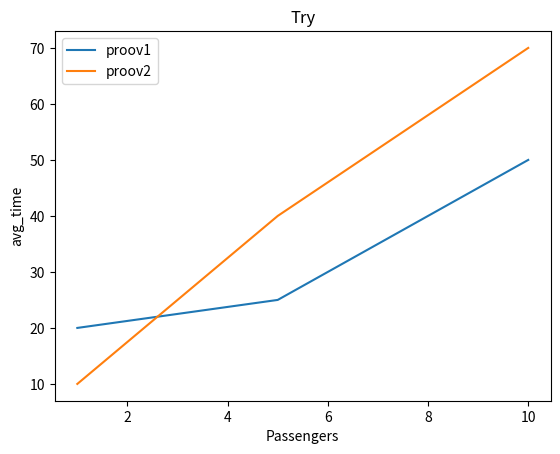

The script that saved this image:
import matplotlib.pyplot as plt


class Plot:
    def __init__(self, x_values, y_values):
        self.x_values = x_values
        self.y_values = y_values

    def set_x_values(self, x_values):
        self.x_values = x_values

    def set_y_values(self, y_values):
        self.y_values = y_values

    def create_line_plot(self, x_label, y_label, legend, save_path="", title=""):
        for i in range(0, len(self.x_values)):
            plt.plot(self.x_values[i], self.y_values[i], label=legend[i])
        plt.xlabel(x_label)
        plt.ylabel(y_label)
        plt.title(title)
        plt.legend()
        plt.savefig(save_path + title.replace(" ", "_"))
        plt.close()


def try_out():
    x_values = [[1, 5, 10], [1, 5, 10]]
    y_values = [[20, 25, 50], [10, 40, 70]]
    legend = ["proov1", "proov2"]
    x_label = "Passengers"
    y_label = "avg_time"
    plot = Plot(x_values, y_values)
    plot.create_line_plot(x_label, y_label, legend, title="Try")


if __name__ == "__main__":
    try_out()
